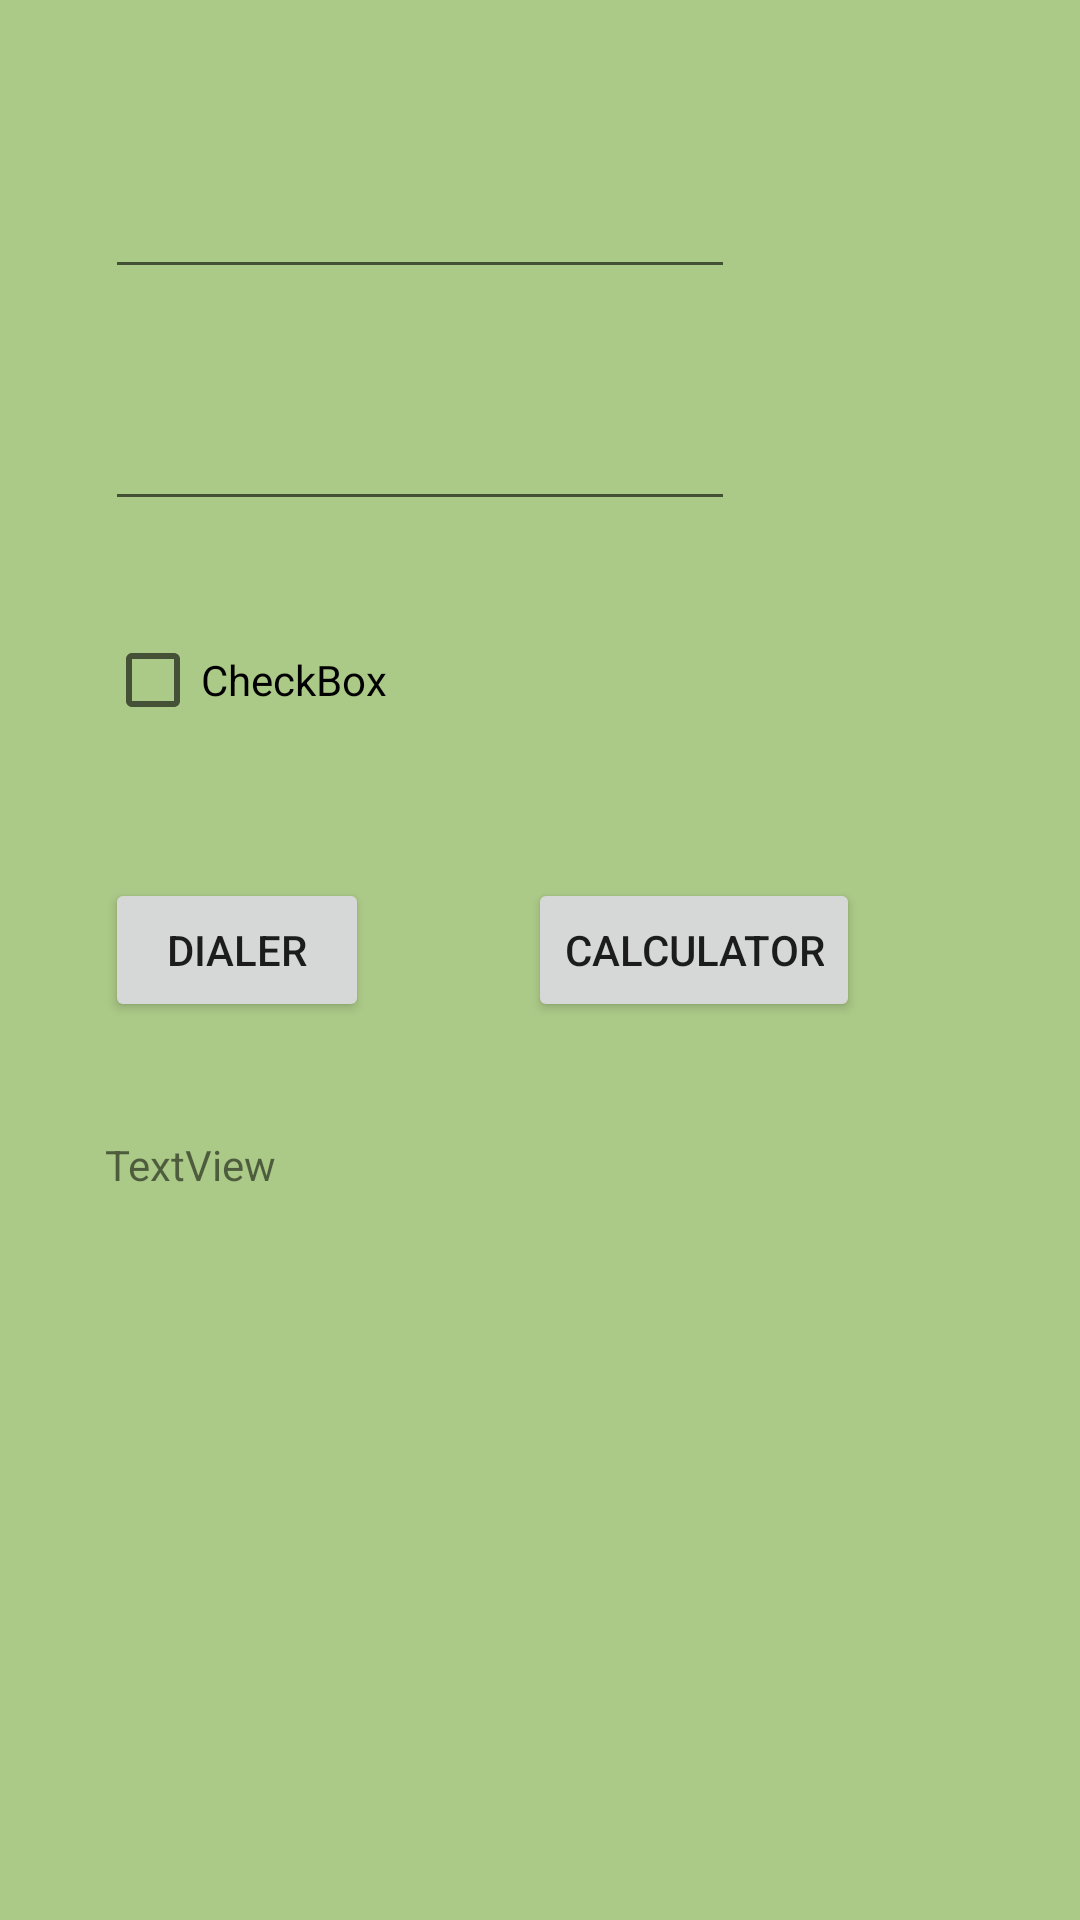

This screen was rendered from an Android layout file. Write that file and the resources it references.
<!-- AndroidManifest.xml: application theme AppTheme -->
<!-- res/layout/activity_login.xml -->
<?xml version="1.0" encoding="utf-8"?>
<android.support.constraint.ConstraintLayout xmlns:android="http://schemas.android.com/apk/res/android"
    xmlns:app="http://schemas.android.com/apk/res-auto"
    xmlns:tools="http://schemas.android.com/tools"
    android:layout_width="match_parent"
    android:layout_height="match_parent"
    android:background="#abc987"
    tools:context=".CalculatorActivity">

    <EditText
        android:id="@+id/editTextfirst"
        android:layout_width="wrap_content"
        android:layout_height="wrap_content"
        android:layout_marginStart="35dp"
        android:layout_marginLeft="35dp"
        android:layout_marginTop="55dp"
        android:ems="10"
        android:inputType="textPersonName"
        app:layout_constraintStart_toStartOf="parent"
        app:layout_constraintTop_toTopOf="parent" />

    <EditText
        android:id="@+id/editTextsecond"
        android:layout_width="wrap_content"
        android:layout_height="wrap_content"
        android:layout_marginStart="35dp"
        android:layout_marginLeft="35dp"
        android:layout_marginTop="36dp"
        android:ems="10"
        android:inputType="textPassword"
        app:layout_constraintStart_toStartOf="parent"
        app:layout_constraintTop_toBottomOf="@+id/editTextfirst" />

    <CheckBox
        android:id="@+id/checkBox"
        android:layout_width="wrap_content"
        android:layout_height="wrap_content"
        android:layout_marginStart="35dp"
        android:layout_marginLeft="35dp"
        android:layout_marginTop="37dp"
        android:text="CheckBox"
        app:layout_constraintStart_toStartOf="parent"
        app:layout_constraintTop_toBottomOf="@+id/editTextsecond" />

    <Button
        android:id="@+id/buttonDialer"
        android:layout_width="wrap_content"
        android:layout_height="wrap_content"
        android:layout_marginStart="35dp"
        android:layout_marginLeft="35dp"
        android:onClick="clickHandler"
        android:text="dialer"
        app:layout_constraintBaseline_toBaselineOf="@+id/buttonCalculator"
        app:layout_constraintStart_toStartOf="parent" />

    <Button
        android:id="@+id/buttonCalculator"
        android:layout_width="wrap_content"
        android:layout_height="wrap_content"
        android:layout_marginStart="53dp"
        android:layout_marginLeft="53dp"
        android:layout_marginTop="50dp"
        android:text="calculator"
        android:onClick="clickHandler"
        app:layout_constraintStart_toEndOf="@+id/buttonDialer"
        app:layout_constraintTop_toBottomOf="@+id/checkBox" />

    <TextView
        android:id="@+id/textViewSalution"
        android:layout_width="wrap_content"
        android:layout_height="wrap_content"
        android:layout_marginStart="35dp"
        android:layout_marginLeft="35dp"
        android:layout_marginTop="38dp"
        android:text="TextView"
        app:layout_constraintStart_toStartOf="parent"
        app:layout_constraintTop_toBottomOf="@+id/buttonDialer" />
</android.support.constraint.ConstraintLayout>
<!-- resources referenced by this layout -->
<resources>
  <style name="AppTheme" parent="Theme.AppCompat.Light.DarkActionBar">
          
          <item name="colorPrimary">@color/colorPrimary</item>
          <item name="colorPrimaryDark">@color/colorPrimaryDark</item>
          <item name="colorAccent">@color/colorAccent</item>
      </style>
  <!-- not gathered from this repository: default colours our renderer supplied (Android Studio template values) -->
  <color name="colorPrimary">#FF6200EE</color>
  <color name="colorPrimaryDark">#FF3700B3</color>
  <color name="colorAccent">#FF03DAC5</color>
</resources>
